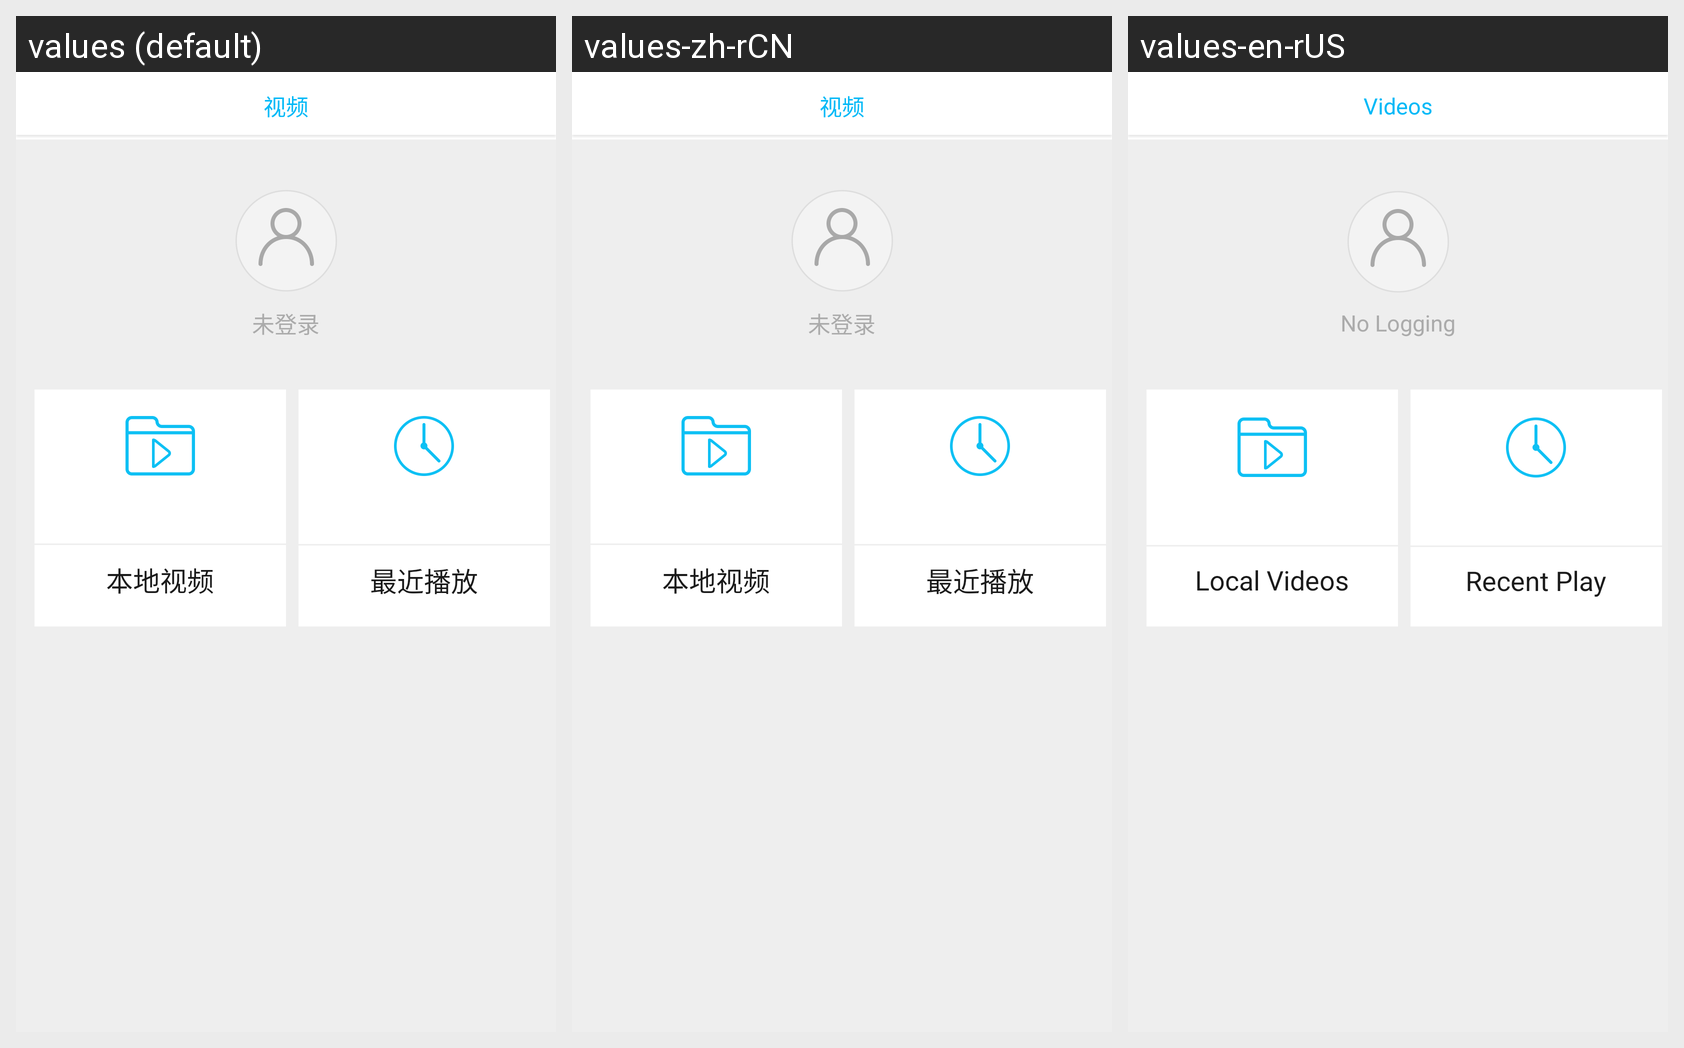

Locale-by-locale string values for the Android screen shown in this grid:
Android screen res/layout/activity_mainmenu.xml rendered under 3 locales, left to right: values (default), values-zh-rCN, values-en-rUS. Device: Nexus 5 (rendered at 1080×1920; each locale shown at half size, 540×960, under a caption strip naming it); theme AppTheme.
Strings drawn on this screen, with the default value and each locale's value (text and hints the layout hard-codes appear in the picture but are not listed):

activity_mainmenu_video
  values: 视频
  values-zh-rCN: 视频
  values-en-rUS: Videos

activity_mainmenu_login
  values: 未登录
  values-zh-rCN: 未登录
  values-en-rUS: No Logging

activity_mainmenu_localvideos
  values: 本地视频
  values-zh-rCN: 本地视频
  values-en-rUS: Local Videos

activity_mainmenu_recentplay
  values: 最近播放
  values-zh-rCN: 最近播放
  values-en-rUS: Recent Play
